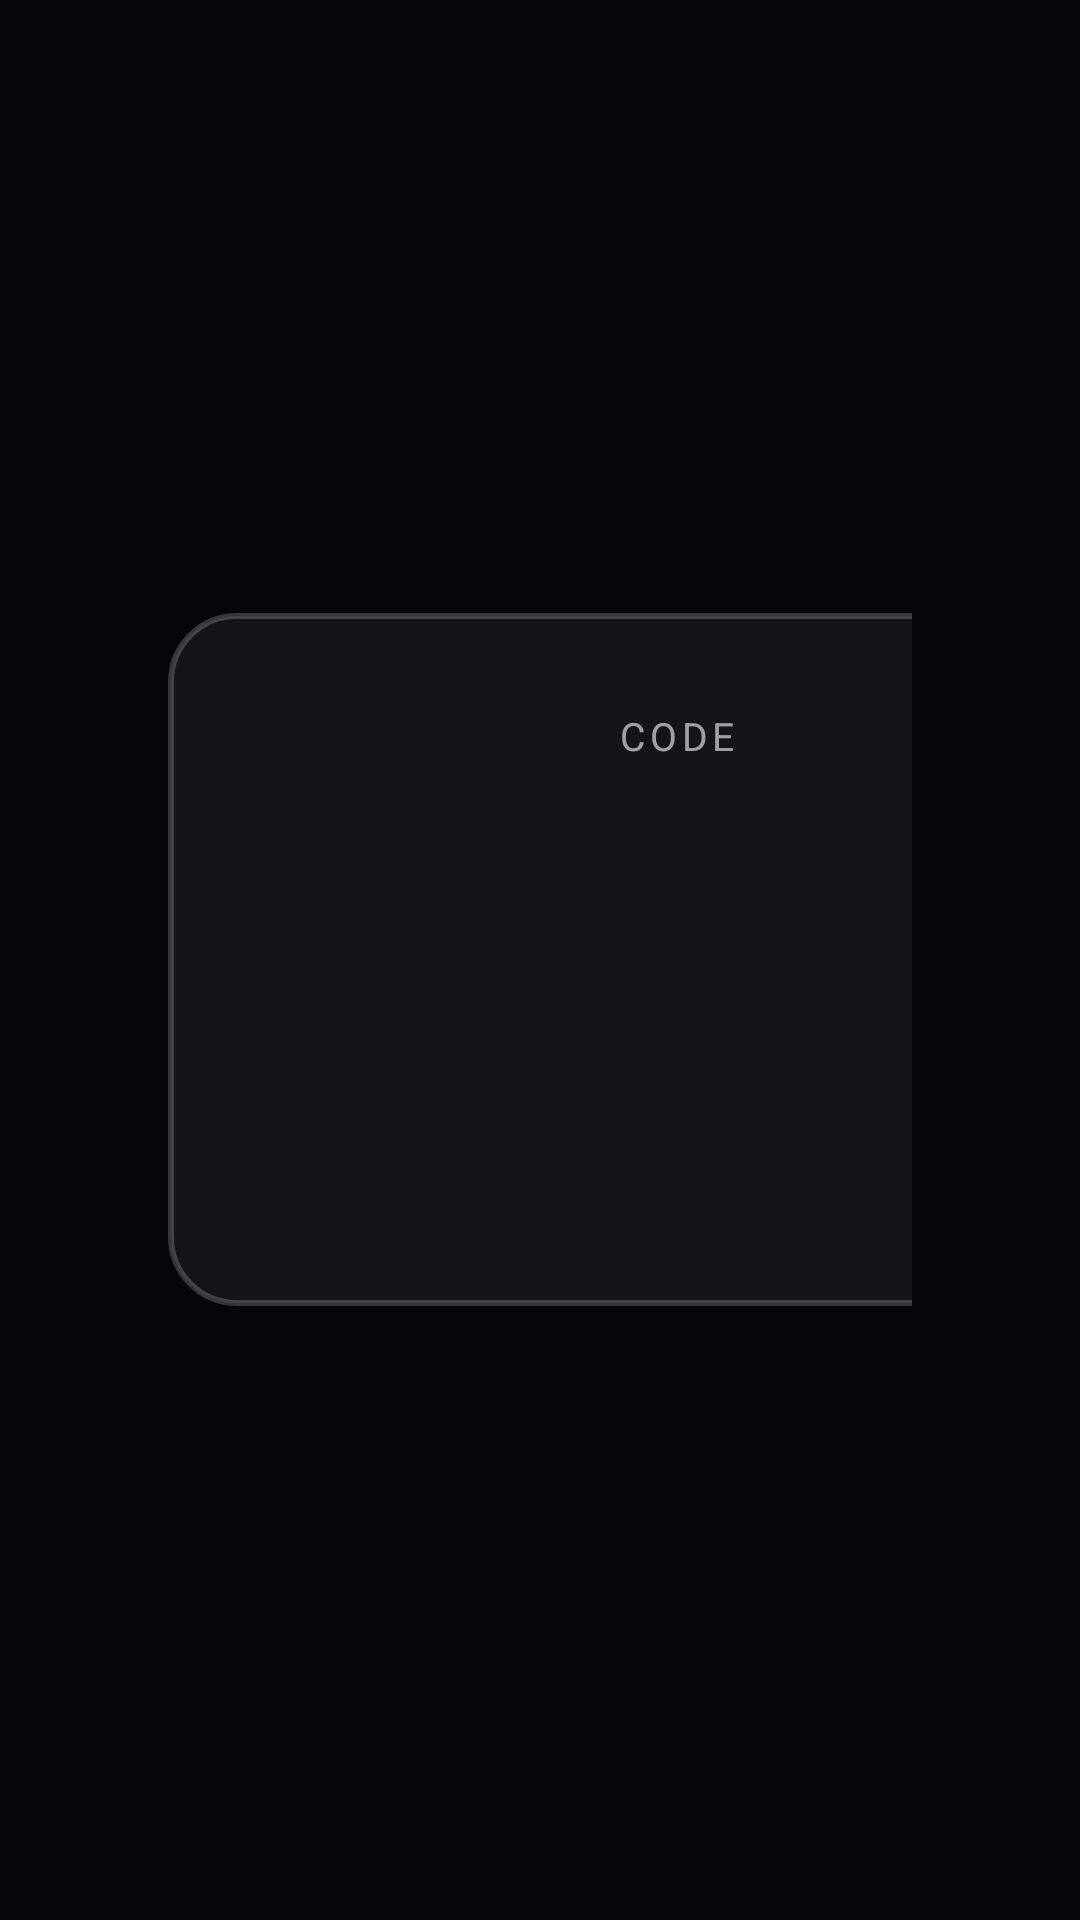

Write the Android layout XML for this screen, with the resource values it uses.
<!-- AndroidManifest.xml: activity theme AppTheme -->
<!-- res/layout/activity_receive.xml -->
<?xml version="1.0" encoding="utf-8"?>
<FrameLayout xmlns:android="http://schemas.android.com/apk/res/android"
    android:layout_width="match_parent"
    android:layout_height="match_parent"
    android:background="#05050A">

    <LinearLayout
        android:layout_width="match_parent"
        android:layout_height="match_parent"
        android:orientation="horizontal"
        android:padding="56dp">

        <LinearLayout
            android:layout_width="0dp"
            android:layout_height="match_parent"
            android:layout_weight="1"
            android:gravity="center_vertical"
            android:orientation="vertical">

            <TextView
                android:layout_width="wrap_content"
                android:layout_height="wrap_content"
                android:fontFamily="sans-serif-medium"
                android:text="@string/receive_title"
                android:textColor="#FFFFFF"
                android:textSize="30sp" />

            <TextView
                android:layout_width="wrap_content"
                android:layout_height="wrap_content"
                android:layout_marginTop="18dp"
                android:lineSpacingExtra="8dp"
                android:text="@string/receive_steps"
                android:textColor="#CCFFFFFF"
                android:textSize="18sp" />

            <TextView
                android:id="@+id/receive_status"
                android:layout_width="wrap_content"
                android:layout_height="wrap_content"
                android:layout_marginTop="26dp"
                android:background="@drawable/pill_dark"
                android:paddingStart="18dp"
                android:paddingTop="10dp"
                android:paddingEnd="18dp"
                android:paddingBottom="10dp"
                android:text="@string/receive_waiting"
                android:textColor="#FFFFFF"
                android:textSize="16sp" />

            <TextView
                android:layout_width="wrap_content"
                android:layout_height="wrap_content"
                android:layout_marginTop="20dp"
                android:text="@string/receive_privacy"
                android:textColor="#66FFFFFF"
                android:textSize="13sp" />
        </LinearLayout>

        
        <LinearLayout
            android:layout_width="340dp"
            android:layout_height="wrap_content"
            android:layout_gravity="center_vertical"
            android:background="@drawable/receive_card"
            android:gravity="center_horizontal"
            android:orientation="vertical"
            android:padding="32dp">

            <TextView
                android:layout_width="wrap_content"
                android:layout_height="wrap_content"
                android:letterSpacing="0.12"
                android:text="@string/receive_code_label"
                android:textAllCaps="true"
                android:textColor="#99FFFFFF"
                android:textSize="13sp" />

            <TextView
                android:id="@+id/receive_code"
                android:layout_width="wrap_content"
                android:layout_height="wrap_content"
                android:layout_marginTop="8dp"
                android:fontFamily="sans-serif-light"
                android:letterSpacing="0.3"
                android:textColor="#FFFFFF"
                android:textSize="64sp" />

            <TextView
                android:id="@+id/receive_name"
                android:layout_width="wrap_content"
                android:layout_height="wrap_content"
                android:layout_marginTop="14dp"
                android:fontFamily="sans-serif-medium"
                android:textColor="#E50914"
                android:textSize="15sp" />

            <TextView
                android:id="@+id/receive_address"
                android:layout_width="wrap_content"
                android:layout_height="wrap_content"
                android:layout_marginTop="4dp"
                android:gravity="center"
                android:textColor="#80FFFFFF"
                android:textSize="13sp" />
        </LinearLayout>
    </LinearLayout>
</FrameLayout>
<!-- resources referenced by this layout -->
<resources>
  <!-- drawable pill_dark (drawable) -->
  <?xml version="1.0" encoding="utf-8"?>
  <selector xmlns:android="http://schemas.android.com/apk/res/android">
      <item android:state_pressed="true">
          <shape><corners android:radius="20dp" /><solid android:color="#66FFFFFF" /></shape>
      </item>
      <item>
          <shape><corners android:radius="20dp" /><solid android:color="#33FFFFFF" /></shape>
      </item>
  </selector>
  <!-- drawable receive_card (drawable) -->
  <?xml version="1.0" encoding="utf-8"?>
  <shape xmlns:android="http://schemas.android.com/apk/res/android">
      <corners android:radius="22dp" />
      <solid android:color="#FF14141A" />
      <stroke android:width="2dp" android:color="#33FFFFFF" />
  </shape>
  <string name="receive_code_label">Code</string>
  <string name="receive_privacy">Only works on your home Wi-Fi, only while this screen is open, and only with this code. Nothing on the TV is deleted.</string>
  <string name="receive_steps">1.  Connect your phone to the same Wi-Fi as this TV.\n2.  In Ghar TV Mobile, open Settings → Send to TV.\n3.  Pick this TV and type the code on the right.</string>
  <string name="receive_title">Get favourites from your phone</string>
  <string name="receive_waiting">Waiting for your phone…</string>
  <style name="AppTheme" parent="android:Theme.Material.NoActionBar.Fullscreen">
          <item name="android:windowBackground">@drawable/bg</item>
          <item name="android:colorAccent">@color/accent</item>
      </style>
  <!-- drawable bg (drawable) -->
  <?xml version="1.0" encoding="utf-8"?>
  <shape xmlns:android="http://schemas.android.com/apk/res/android">
      <gradient
          android:angle="315"
          android:centerColor="#171B36"
          android:endColor="#3A1D47"
          android:startColor="#0B0E1F"
          android:type="linear" />
  </shape>
  <color name="accent">#E50914</color>
</resources>
